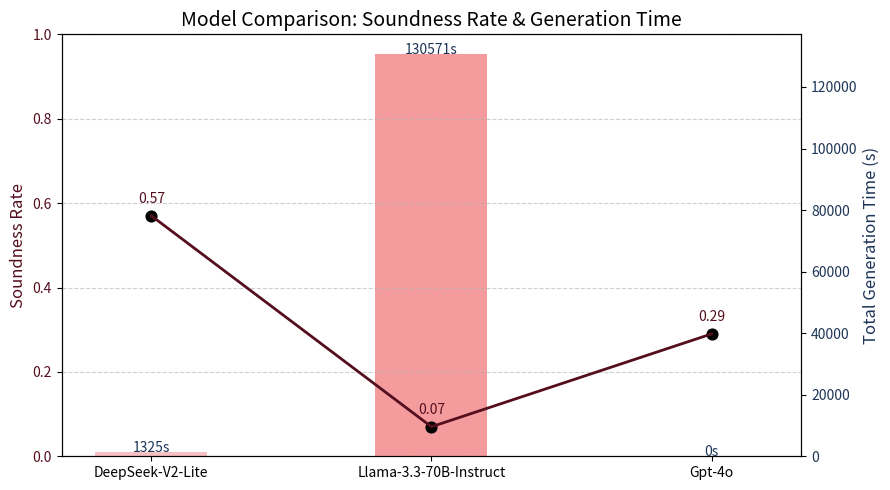

Reproduce this figure in Python. (Note: this script raises an exception after producing the figure.)
import matplotlib.pyplot as plt

models = ["DeepSeek-V2-Lite", "Llama-3.3-70B-Instruct", "Gpt-4o"]
x = list(range(len(models)))

# Generation Time (seconds)
generation_times = [1325, 130571, 0]  

# Soundness Rate
soundness_rates = [8/14, 1/14, 4/14]  
soundness_rates = [round(float(rate), 2) for rate in soundness_rates]




fig, ax1 = plt.subplots(figsize=(9, 5))


ax2 = ax1.twinx()
ax2.set_zorder(1)  
ax1.set_zorder(2) 
ax1.patch.set_visible(False) 

bar_colors = ["#f5b2b5", "#f28485", "#eb5a5e"] # https://colordrop.io/palette/34293
bars = ax2.bar(x, generation_times, color=bar_colors, width=0.4, alpha=0.8, label="Generation Time")
ax2.set_ylabel("Total Generation Time (s)", fontsize=12, color="#1d3557")
ax2.tick_params(axis='y', labelcolor="#1d3557")

for i, bar in enumerate(bars):
    height = bar.get_height()
    ax2.text(bar.get_x() + bar.get_width()/2, height + 3, f"{height}s", ha='center', fontsize=10, color="#1d3557")


line_color = "#550e1e" # https://colordrop.io/palette/34293
ax1.plot(x, soundness_rates, linestyle='-', color=line_color, linewidth=2, label="Soundness Rate",zorder=10)
ax1.scatter(x, soundness_rates, color='black', s=60, zorder=5)
ax1.set_ylabel("Soundness Rate", fontsize=12, color=line_color)
ax1.set_ylim(0, 1)
ax1.tick_params(axis='y', labelcolor=line_color)
for i in range(len(models)):
    ax1.text(x[i], soundness_rates[i] + 0.03, f"{soundness_rates[i]:.2f}", ha='center', fontsize=10, color=line_color)


plt.xticks(x, models, fontsize=11)
ax1.set_title("Model Comparison: Soundness Rate & Generation Time", fontsize=14)
ax1.grid(axis='y', linestyle='--', alpha=0.6)
fig.tight_layout()

plt.savefig("pics/soundness_rate.png", dpi=300)
plt.show()
